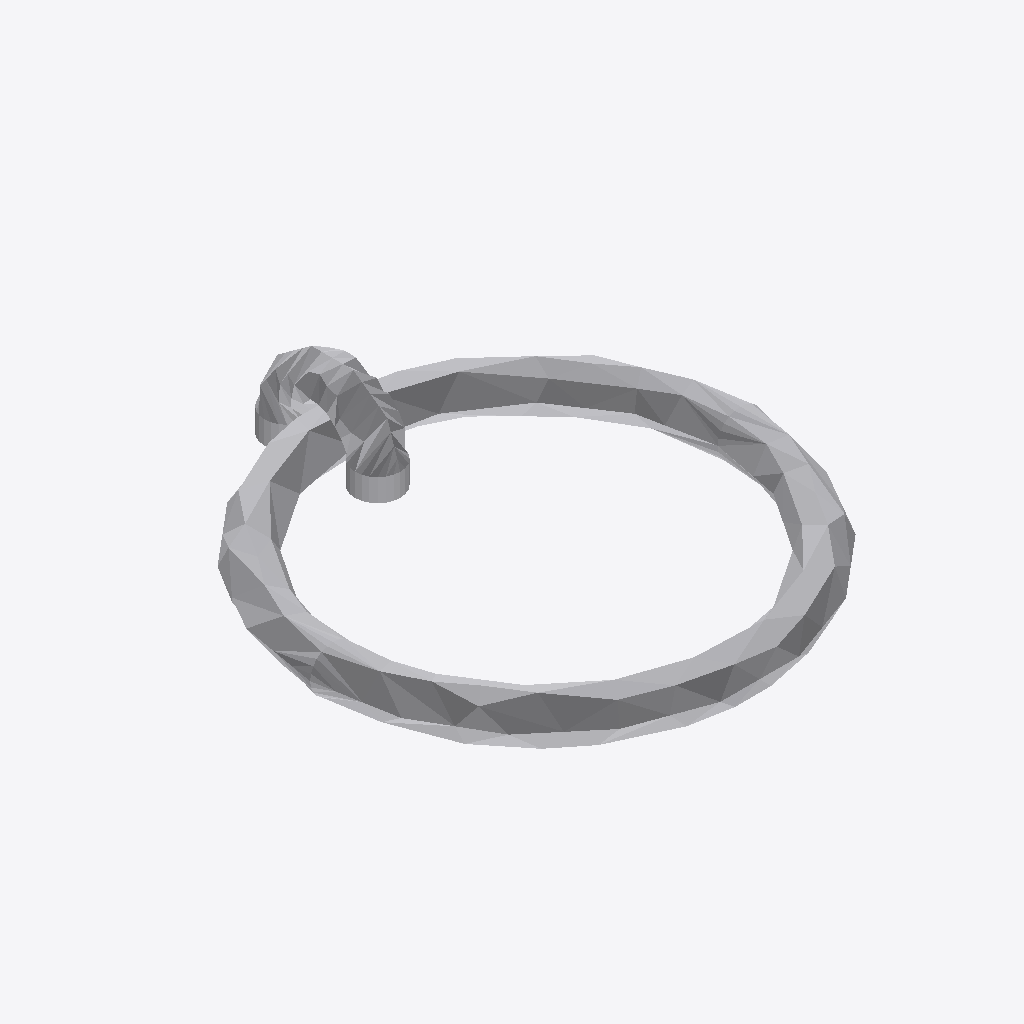
Isometric view of an IFC building model (IFC-SPF (STEP), schema IFC2X3, length unit metre), seen from the south-west, elements coloured by IFC class: 1 other element (light grey).
Extent 0.200 m × 0.219 m × 0.039 m (x, y, z). Storeys (1): Port De Barcelona at 0.00 m. Elements (1): 1 IfcFurnishingElement.

HEADER;
FILE_DESCRIPTION(('ViewDefinition [CoordinationView_V2.0]'),'2;1');
FILE_NAME('','',(''),(''),'','','');
FILE_SCHEMA(('IFC2X3'));
ENDSEC;
DATA;
#105=IFCPROJECT('34UKVHeH5CHvrwyycS_2aZ',$,'Port De Barcelona',$,$,'Port De Barcelona','Port De Barcelona',(#97),#92);
#130=IFCSITE('34UKVHeH5CHvrwyycS_2aX',$,'Default',$,$,#127,$,$,.ELEMENT.,(42,21,31,181945),(-71,-3,-24,-263305),0.0,$,$);
#115=IFCBUILDING('34UKVHeH5CHvrwyycS_2aY',$,'Port De Barcelona',$,$,#32,$,'Port De Barcelona',.ELEMENT.,$,$,$);
#124=IFCBUILDINGSTOREY('34UKVHeH5CHvrwyybZ1_NS',$,'Port De Barcelona',$,'Level:8mm Head',#122,$,'Port De Barcelona',.ELEMENT.,0.0);
#4214=IFCFURNISHINGELEMENT('0PxJJydHzDBw5xQun$xy02',$,'APBCN-POR-EQP-Amarrador_Anilla:Tipo1:1112085',$,'APBCN-POR-EQP-Amarrador_Anilla:Tipo1',#4212,#4207,'1112085');
ENDSEC;
